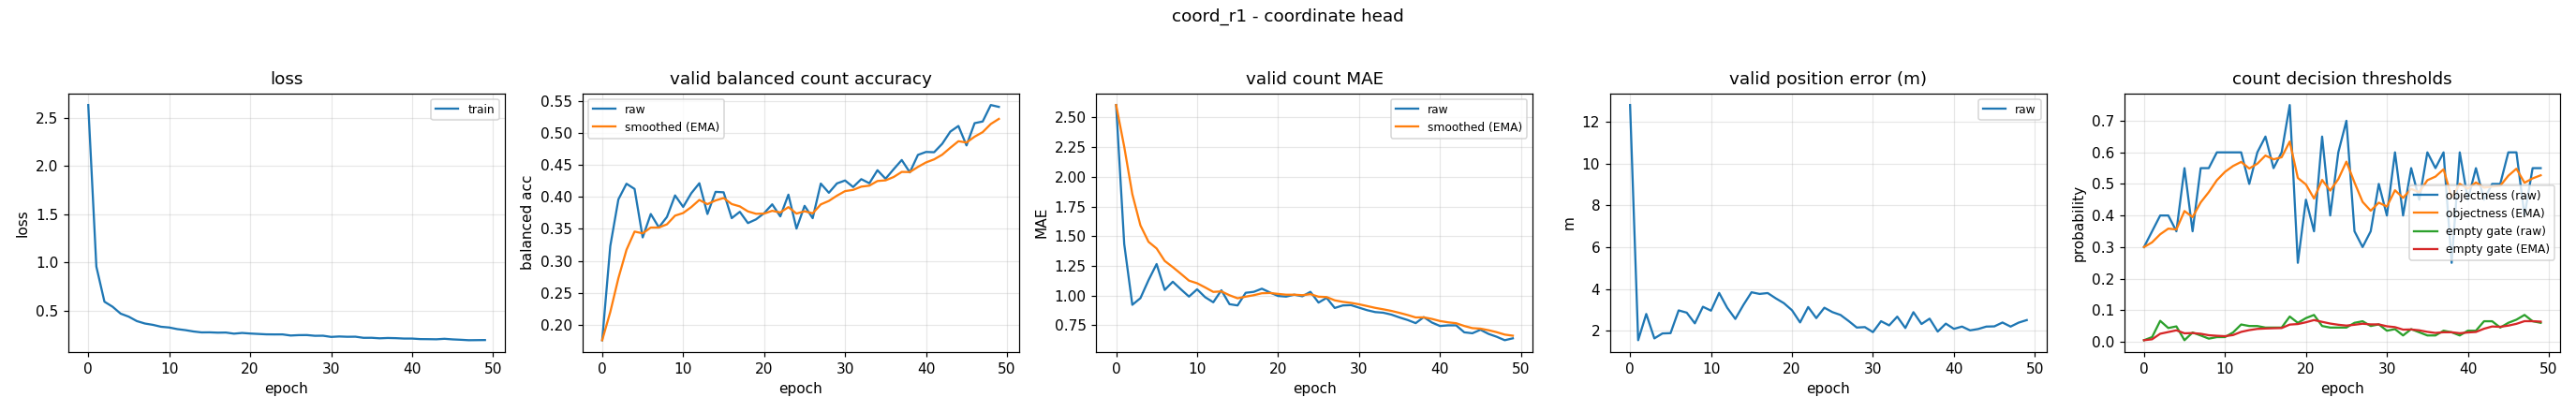

The data file committed next to this chart (first rows):
epoch, train_loss, valid_bal, valid_bal_smoothed, valid_mae, valid_mae_smoothed, valid_error_m, valid_threshold, valid_threshold_smoothed, valid_empty_threshold, valid_empty_threshold_smoothed
0, 2.634, 0.1756, 0.1756, 2.604, 2.604, 12.8, 0.3, 0.3, 0.004883, 0.004883
1, 0.9561, 0.3232, 0.2199, 1.434, 2.253, 1.552, 0.35, 0.315, 0.01483, 0.007866
2, 0.5913, 0.3962, 0.2728, 0.9229, 1.854, 2.806, 0.4, 0.3405, 0.0662, 0.02537
3, 0.5394, 0.4208, 0.3172, 0.9787, 1.591, 1.639, 0.4, 0.3583, 0.04353, 0.03082
4, 0.4676, 0.4126, 0.3458, 1.13, 1.453, 1.875, 0.35, 0.3558, 0.04869, 0.03618
5, 0.4359, 0.3367, 0.3431, 1.266, 1.397, 1.889, 0.55, 0.4141, 0.004917, 0.0268
6, 0.3901, 0.3733, 0.3521, 1.048, 1.292, 2.978, 0.35, 0.3949, 0.02933, 0.02756
7, 0.3648, 0.3523, 0.3522, 1.117, 1.24, 2.869, 0.55, 0.4414, 0.0199, 0.02526
8, 0.3508, 0.3688, 0.3572, 1.053, 1.184, 2.358, 0.55, 0.474, 0.009904, 0.02065
9, 0.3312, 0.4025, 0.3708, 0.992, 1.126, 3.151, 0.6, 0.5118, 0.01472, 0.01887
10, 0.3235, 0.3845, 0.3749, 1.053, 1.104, 2.964, 0.6, 0.5383, 0.01485, 0.01767
11, 0.3067, 0.4058, 0.3842, 0.9867, 1.069, 3.813, 0.6, 0.5568, 0.02949, 0.02122
12, 0.2962, 0.4216, 0.3954, 0.9441, 1.032, 3.102, 0.6, 0.5697, 0.05472, 0.03127
13, 0.2823, 0.3734, 0.3888, 1.045, 1.036, 2.569, 0.5, 0.5488, 0.04989, 0.03685
14, 0.2726, 0.4081, 0.3946, 0.9282, 1.003, 3.239, 0.6, 0.5642, 0.04981, 0.04074
15, 0.2733, 0.4073, 0.3984, 0.9176, 0.9777, 3.844, 0.65, 0.5899, 0.04489, 0.04199
16, 0.27, 0.3669, 0.3889, 1.024, 0.9915, 3.764, 0.55, 0.5779, 0.04494, 0.04287
17, 0.2711, 0.3768, 0.3853, 1.032, 1.004, 3.806, 0.6, 0.5846, 0.04489, 0.04348
18, 0.2596, 0.3591, 0.3774, 1.059, 1.02, 3.553, 0.75, 0.6342, 0.07992, 0.05441
19, 0.267, 0.3649, 0.3737, 1.027, 1.022, 3.323, 0.25, 0.5189, 0.0599, 0.05606
20, 0.261, 0.3747, 0.374, 0.9973, 1.015, 2.985, 0.45, 0.4983, 0.07492, 0.06172
21, 0.2567, 0.3885, 0.3783, 0.992, 1.008, 2.401, 0.35, 0.4538, 0.08492, 0.06868
22, 0.2524, 0.3696, 0.3757, 1.008, 1.008, 3.139, 0.65, 0.5126, 0.04994, 0.06306
23, 0.2516, 0.4037, 0.3841, 0.9947, 1.004, 2.608, 0.4, 0.4789, 0.04497, 0.05763
24, 0.2518, 0.3505, 0.374, 1.032, 1.012, 3.105, 0.6, 0.5152, 0.04497, 0.05383
25, 0.2402, 0.3862, 0.3777, 0.9415, 0.9911, 2.894, 0.7, 0.5706, 0.04499, 0.05118
26, 0.2444, 0.3668, 0.3744, 0.9814, 0.9882, 2.758, 0.35, 0.5044, 0.05997, 0.05382
27, 0.2451, 0.421, 0.3884, 0.8963, 0.9606, 2.469, 0.3, 0.4431, 0.06498, 0.05717
28, 0.2374, 0.4066, 0.3939, 0.9176, 0.9477, 2.158, 0.35, 0.4152, 0.04997, 0.05501
29, 0.2382, 0.4213, 0.4021, 0.9202, 0.9394, 2.178, 0.5, 0.4406, 0.05496, 0.05499
30, 0.2258, 0.4258, 0.4092, 0.8989, 0.9273, 1.938, 0.4, 0.4284, 0.035, 0.04899
31, 0.2303, 0.4156, 0.4111, 0.8777, 0.9124, 2.46, 0.6, 0.4799, 0.03999, 0.04629
32, 0.2272, 0.428, 0.4162, 0.8617, 0.8972, 2.26, 0.4, 0.4559, 0.01999, 0.0384
33, 0.228, 0.4215, 0.4178, 0.8564, 0.8849, 2.679, 0.55, 0.4842, 0.03999, 0.03888
34, 0.2164, 0.4419, 0.425, 0.8404, 0.8716, 2.135, 0.45, 0.4739, 0.02999, 0.03621
35, 0.2167, 0.4286, 0.4261, 0.8165, 0.8551, 2.892, 0.6, 0.5117, 0.02, 0.03135
36, 0.2113, 0.4435, 0.4313, 0.7952, 0.8371, 2.327, 0.55, 0.5232, 0.01999, 0.02794
37, 0.2148, 0.4579, 0.4393, 0.7686, 0.8166, 2.582, 0.6, 0.5463, 0.035, 0.03006
38, 0.2128, 0.4386, 0.4391, 0.8191, 0.8173, 1.965, 0.25, 0.4574, 0.03, 0.03004
39, 0.2087, 0.466, 0.4472, 0.7739, 0.8043, 2.344, 0.6, 0.5002, 0.02, 0.02703
40, 0.2087, 0.4706, 0.4542, 0.7447, 0.7864, 2.095, 0.45, 0.4851, 0.03499, 0.02942
41, 0.2032, 0.4701, 0.459, 0.75, 0.7755, 2.204, 0.55, 0.5046, 0.035, 0.03109
42, 0.2024, 0.4834, 0.4663, 0.75, 0.7678, 2.022, 0.45, 0.4882, 0.065, 0.04126
43, 0.2011, 0.5025, 0.4771, 0.6915, 0.7449, 2.088, 0.5, 0.4917, 0.06499, 0.04838
44, 0.2062, 0.5113, 0.4874, 0.6835, 0.7265, 2.203, 0.5, 0.4942, 0.04499, 0.04737
45, 0.2001, 0.4808, 0.4854, 0.7128, 0.7224, 2.214, 0.6, 0.526, 0.06, 0.05115
46, 0.1963, 0.5157, 0.4945, 0.6782, 0.7091, 2.398, 0.6, 0.5482, 0.07, 0.05681
47, 0.1915, 0.5183, 0.5016, 0.6543, 0.6927, 2.203, 0.4, 0.5037, 0.08499, 0.06526
48, 0.1924, 0.5441, 0.5144, 0.625, 0.6724, 2.393, 0.55, 0.5176, 0.065, 0.06518
49, 0.1933, 0.5412, 0.5224, 0.641, 0.6629, 2.515, 0.55, 0.5273, 0.05999, 0.06362
